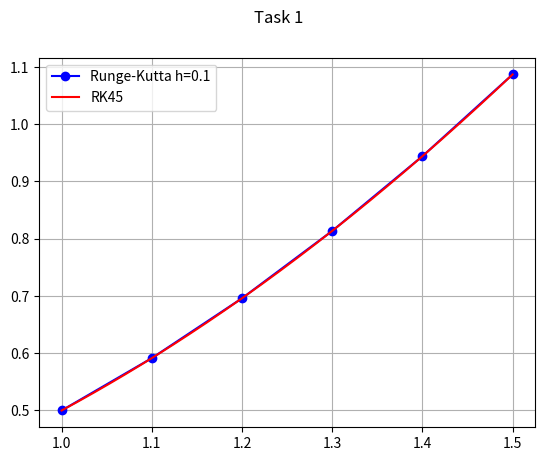
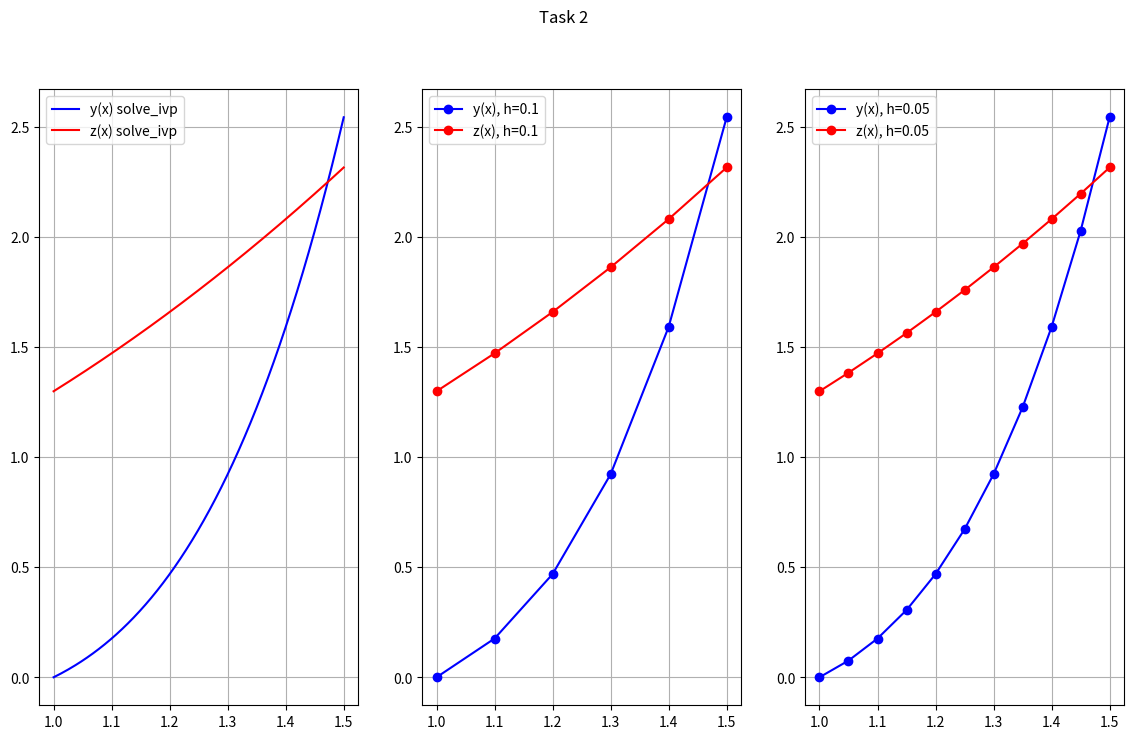

Here is the Python script that generated these plots, in order:
import numpy as np
import math
import matplotlib.pyplot as plt
from scipy.integrate import solve_ivp

#################TASK1#################
h = 0.1
x0 = 1
y0 = 0.5
X = 1.5

def f(x, y) -> float:
    return 0.85 * (x**2) + y/(2*x) - (y**2)/x

def runge_kutta(f, x0:float, y0:float, h:float, X:float):
    x = [x0]
    y = [y0]
    N = int((X - x0) / h)
    for i in range(N):
        K1 = h * f(x0,y0)
        K2 = h * f(x0 + h/2, y0 + K1/2)
        K3 = h * f(x0 + h/2, y0 + K2/2)
        K4 = h * f(x0 + h, y0 + K3)
        dy = (K1 + 2*K2 + 2*K3 + K4)/6
        x0 = x0 + h
        y0 = y0 + dy
        x.append(x0)
        y.append(y0)
    return np.array(x), np.array(y)
    
x, y = runge_kutta(f, x0, y0, h, X)

# Решение через solve_ivp
y0_ivp = [y0]
sol = solve_ivp(f, [x0, X], y0_ivp, method='RK45', max_step=h, dense_output=True)
x_ivp = np.linspace(x0, X, 200)
y_ivp = sol.sol(x_ivp)[0]

print("TASK1")
print(f"x = {x[-1]}")
print(f"y = {y[-1]}")

plt.plot(x, y, 'o-', color='blue', label=f'Runge-Kutta h={h}')
plt.plot(x_ivp, y_ivp, '-', color='red', label='RK45')
plt.legend()
plt.grid(True)
plt.suptitle("Task 1")
plt.show()



#################TASK2#################

x0 = 1
y0 = 0
z0 = 1.3
X = 1.5
y0_ivp = [y0, z0]
eps = 1e-4

def f1(x, y, z):
    return (x**3) * z + (2 * y)/x

def f2(x, y, z):
    return x + z / (1 + x)

# Для ivp
def F(t, Y):
    y, z = Y
    return [ (t**3)*z + 2*y/t,
             t + z/(1+t) ]

def runge_kutta_system(f1,f2, x0:float, y0:float, z0:float, h:float, X:float):
    x = [x0]
    y = [y0]
    z = [z0]
    N = int((X - x0) / h)
    for i in range(N):
        K1y = h * f1(x0,y0,z0)
        K1z = h * f2(x0,y0,z0)
        K2y = h * f1(x0 + h/2, y0 + K1y/2, z0 + K1z/2)
        K2z = h * f2(x0 + h/2, y0 + K1y/2, z0 + K1z/2)
        K3y = h * f1(x0 + h/2, y0 + K2y/2, z0 + K2z/2)
        K3z = h * f2(x0 + h/2, y0 + K2y/2, z0 + K2z/2)
        K4y = h * f1(x0 + h, y0 + K3y, z0 + K3z)
        K4z = h * f2(x0 + h, y0 + K3y, z0 + K3z)
        dy = (K1y + 2*K2y + 2*K3y + K4y)/6
        dz = (K1z + 2*K2z + 2*K3z + K4z)/6
        x0 = x0 + h
        y0 = y0 + dy
        z0 = z0 + dz
        x.append(x0)
        y.append(y0)
        z.append(z0)
    return np.array(x), np.array(y), np.array(z)

fig, axes = plt.subplots(1, 3, figsize=(14, 8))
axes = axes.flatten()

# Решение через solve_ivp
sol = solve_ivp(F, [x0, X], y0_ivp, method='RK45', max_step=h/100, dense_output=True)
x_ivp = np.linspace(x0, X, 200)
y_ivp, z_ivp = sol.sol(x_ivp)
axes[0].plot(x_ivp, y_ivp, '-', color='blue', label='y(x) solve_ivp')
axes[0].plot(x_ivp, z_ivp, '-', color='red', label='z(x) solve_ivp')


x, y, z = runge_kutta_system(f1,f2, x0, y0, z0, h, X)
print("\nTASK2")
print("solve_ivp:", [y_ivp[-1], z_ivp[-1]])
print(f"x = {x[-1]}")
print(f"y = {y[-1]}")
print(f"z = {z[-1]}")
print(abs(y_ivp[-1] - y[-1]) < eps)
print(abs(z_ivp[-1] - z[-1]) < eps)
axes[1].plot(x, y, 'o-', color='blue', label=f'y(x), h={h}')
axes[1].plot(x, z, 'o-', color='red', label=f'z(x), h={h}')

x, y, z = runge_kutta_system(f1,f2, x0, y0, z0, h/2, X)
print()
print(f"x = {x[-1]}")
print(f"y = {y[-1]}")
print(f"z = {z[-1]}")
print(abs(y_ivp[-1] - y[-1]) < eps)
print(abs(z_ivp[-1] - z[-1]) < eps)
axes[2].plot(x, y, 'o-', color='blue', label=f'y(x), h={h/2}')
axes[2].plot(x, z, 'o-', color='red', label=f'z(x), h={h/2}')

for i in range(3):
    axes[i].legend()
    axes[i].grid(True)

plt.suptitle("Task 2")
plt.show()
